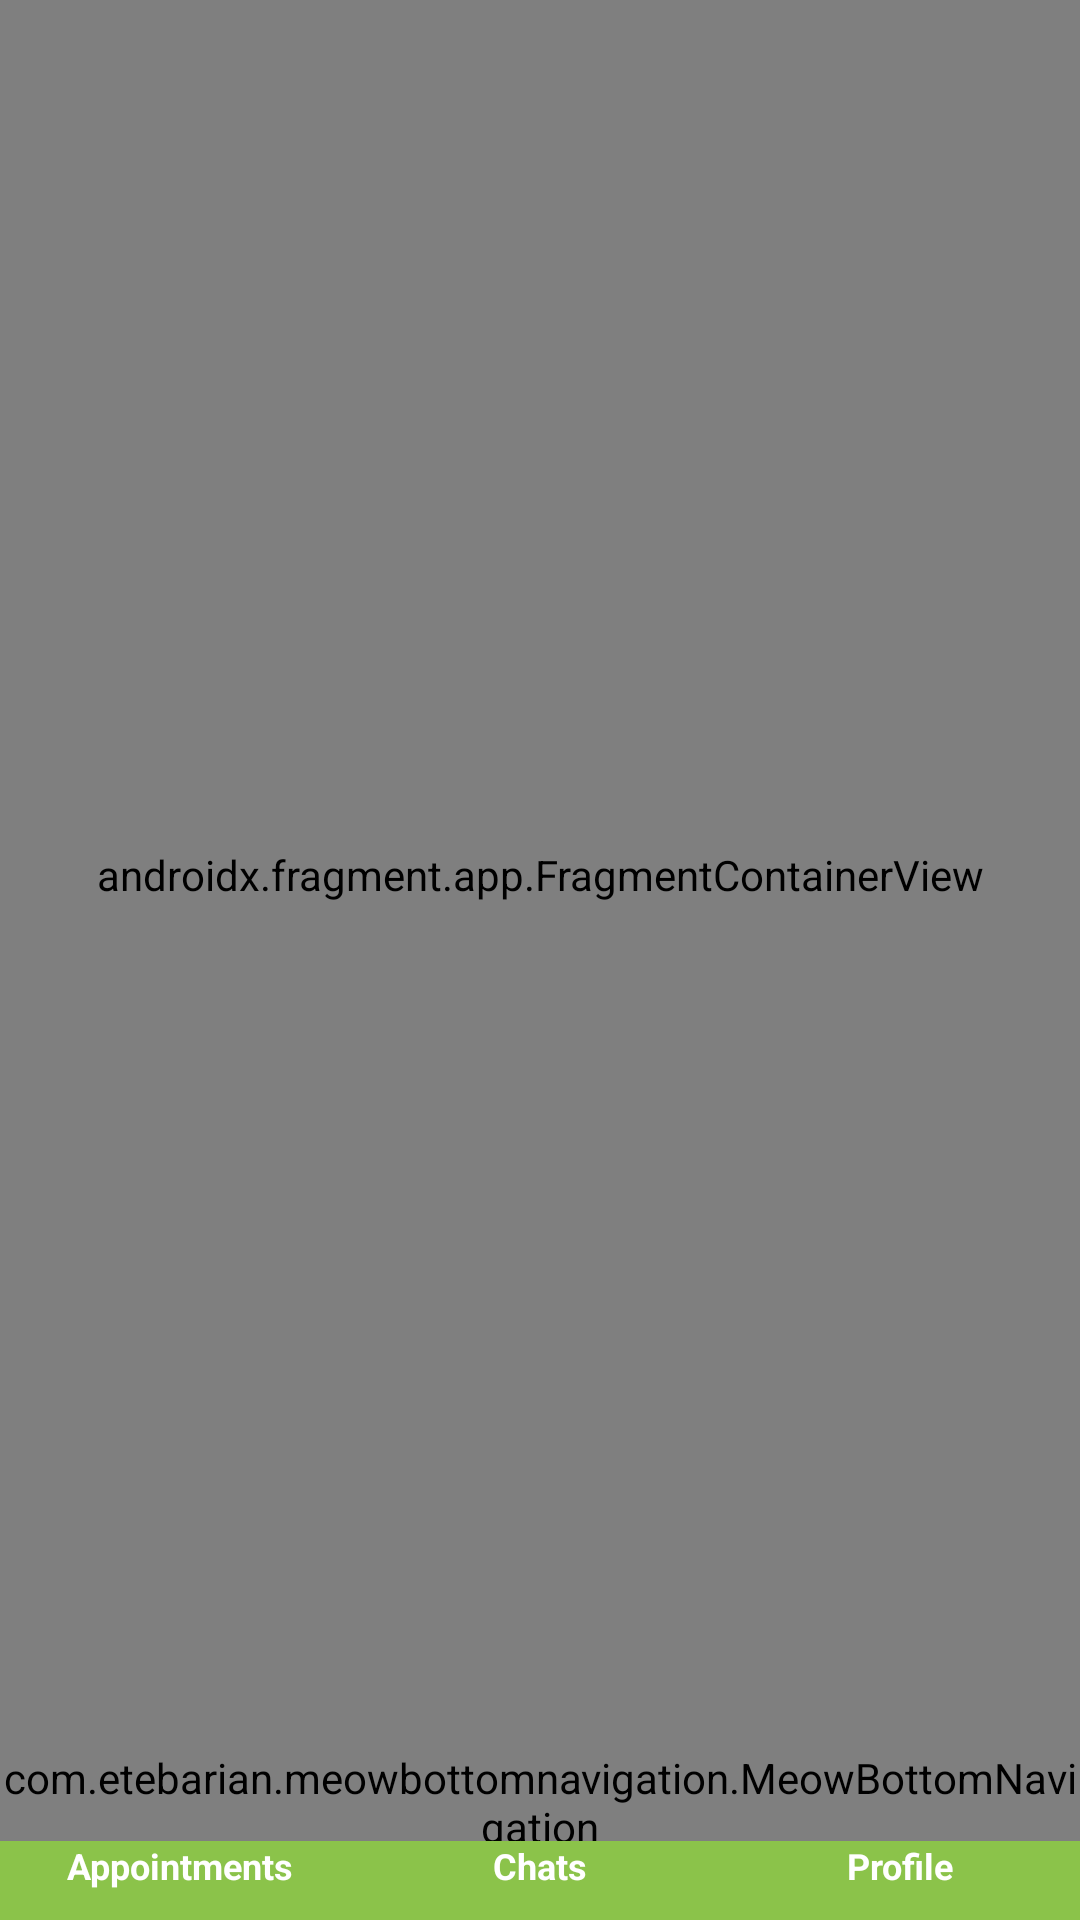

Produce the Android XML layout that renders to this screen, including the resource entries it uses.
<!-- AndroidManifest.xml: application theme Theme.DiagnozePro -->
<!-- res/layout/activity_doctor_main.xml -->
<?xml version="1.0" encoding="utf-8"?>
<androidx.constraintlayout.widget.ConstraintLayout xmlns:android="http://schemas.android.com/apk/res/android"
    xmlns:app="http://schemas.android.com/apk/res-auto"
    xmlns:tools="http://schemas.android.com/tools"
    android:layout_width="match_parent"
    android:layout_height="match_parent"
    tools:context=".doctor.DoctorMainActivity">

    <androidx.fragment.app.FragmentContainerView
        android:id="@+id/nav_host_fragment"
        android:name="androidx.navigation.fragment.NavHostFragment"
        android:layout_width="match_parent"
        android:layout_height="0dp"
        app:defaultNavHost="true"
        app:layout_constraintBottom_toTopOf="@+id/bottomNav"
        app:layout_constraintEnd_toEndOf="parent"
        app:layout_constraintStart_toStartOf="parent"
        app:layout_constraintTop_toTopOf="parent"
        app:navGraph="@navigation/doctor_nav" />

    <include
        android:id="@+id/bottomNav"
        layout="@layout/doctor_bottom_navigation"
        android:layout_width="match_parent"
        android:layout_height="wrap_content"
        android:layout_alignParentBottom="true"
        app:layout_constraintBottom_toBottomOf="parent" />

</androidx.constraintlayout.widget.ConstraintLayout>
<!-- res/layout/doctor_bottom_navigation.xml (included above) -->
<?xml version="1.0" encoding="utf-8"?>
<RelativeLayout xmlns:android="http://schemas.android.com/apk/res/android"
    android:layout_width="match_parent"
    android:layout_height="wrap_content"
    xmlns:app="http://schemas.android.com/apk/res-auto">

    <com.etebarian.meowbottomnavigation.MeowBottomNavigation
        android:id="@+id/bottomNavigation"
        android:layout_width="match_parent"
        android:layout_height="wrap_content"
        android:layout_marginBottom="-5dp"
        app:mbn_backgroundBottomColor="@color/main"
        app:mbn_defaultIconColor="@color/white"
        app:mbn_rippleColor="@color/white"
        app:mbn_selectedIconColor="@color/white"
        app:mbn_shadowColor="@color/white" />

    <androidx.appcompat.widget.LinearLayoutCompat
        android:id="@+id/top"
        android:layout_below="@+id/bottomNavigation"
        android:layout_width="match_parent"
        android:layout_height="wrap_content"
        android:background="@color/main"
        android:orientation="horizontal"
        android:paddingBottom="10dp">

        <androidx.appcompat.widget.AppCompatTextView
            android:id="@+id/appointments"
            android:layout_width="0dp"
            android:layout_height="wrap_content"
            android:layout_weight="1"
            android:gravity="center"
            android:text="Appointments"
            android:textSize="12sp"
            android:textStyle="bold"
            android:textColor="@color/white" />

        <androidx.appcompat.widget.AppCompatTextView
            android:id="@+id/chats"
            android:layout_width="0dp"
            android:layout_height="wrap_content"
            android:layout_weight="1"
            android:gravity="center"
            android:text="Chats"
            android:textSize="12sp"
            android:textStyle="bold"
            android:textColor="@color/white" />

        <androidx.appcompat.widget.AppCompatTextView
            android:id="@+id/profile"
            android:layout_width="0dp"
            android:layout_height="wrap_content"
            android:layout_weight="1"
            android:gravity="center"
            android:text="Profile"
            android:textSize="12sp"
            android:textStyle="bold"
            android:textColor="@color/white" />

    </androidx.appcompat.widget.LinearLayoutCompat>
</RelativeLayout>
<!-- resources referenced by this layout -->
<resources>
  <color name="main">#8BC34A</color>
  <color name="white">#FFFFFFFF</color>
  <style name="Theme.DiagnozePro" parent="Base.Theme.DiagnozePro" />
  <style name="Base.Theme.DiagnozePro" parent="Theme.Material3.DayNight.NoActionBar">
          
           <item name="colorPrimary">@color/main</item>
      </style>
</resources>
